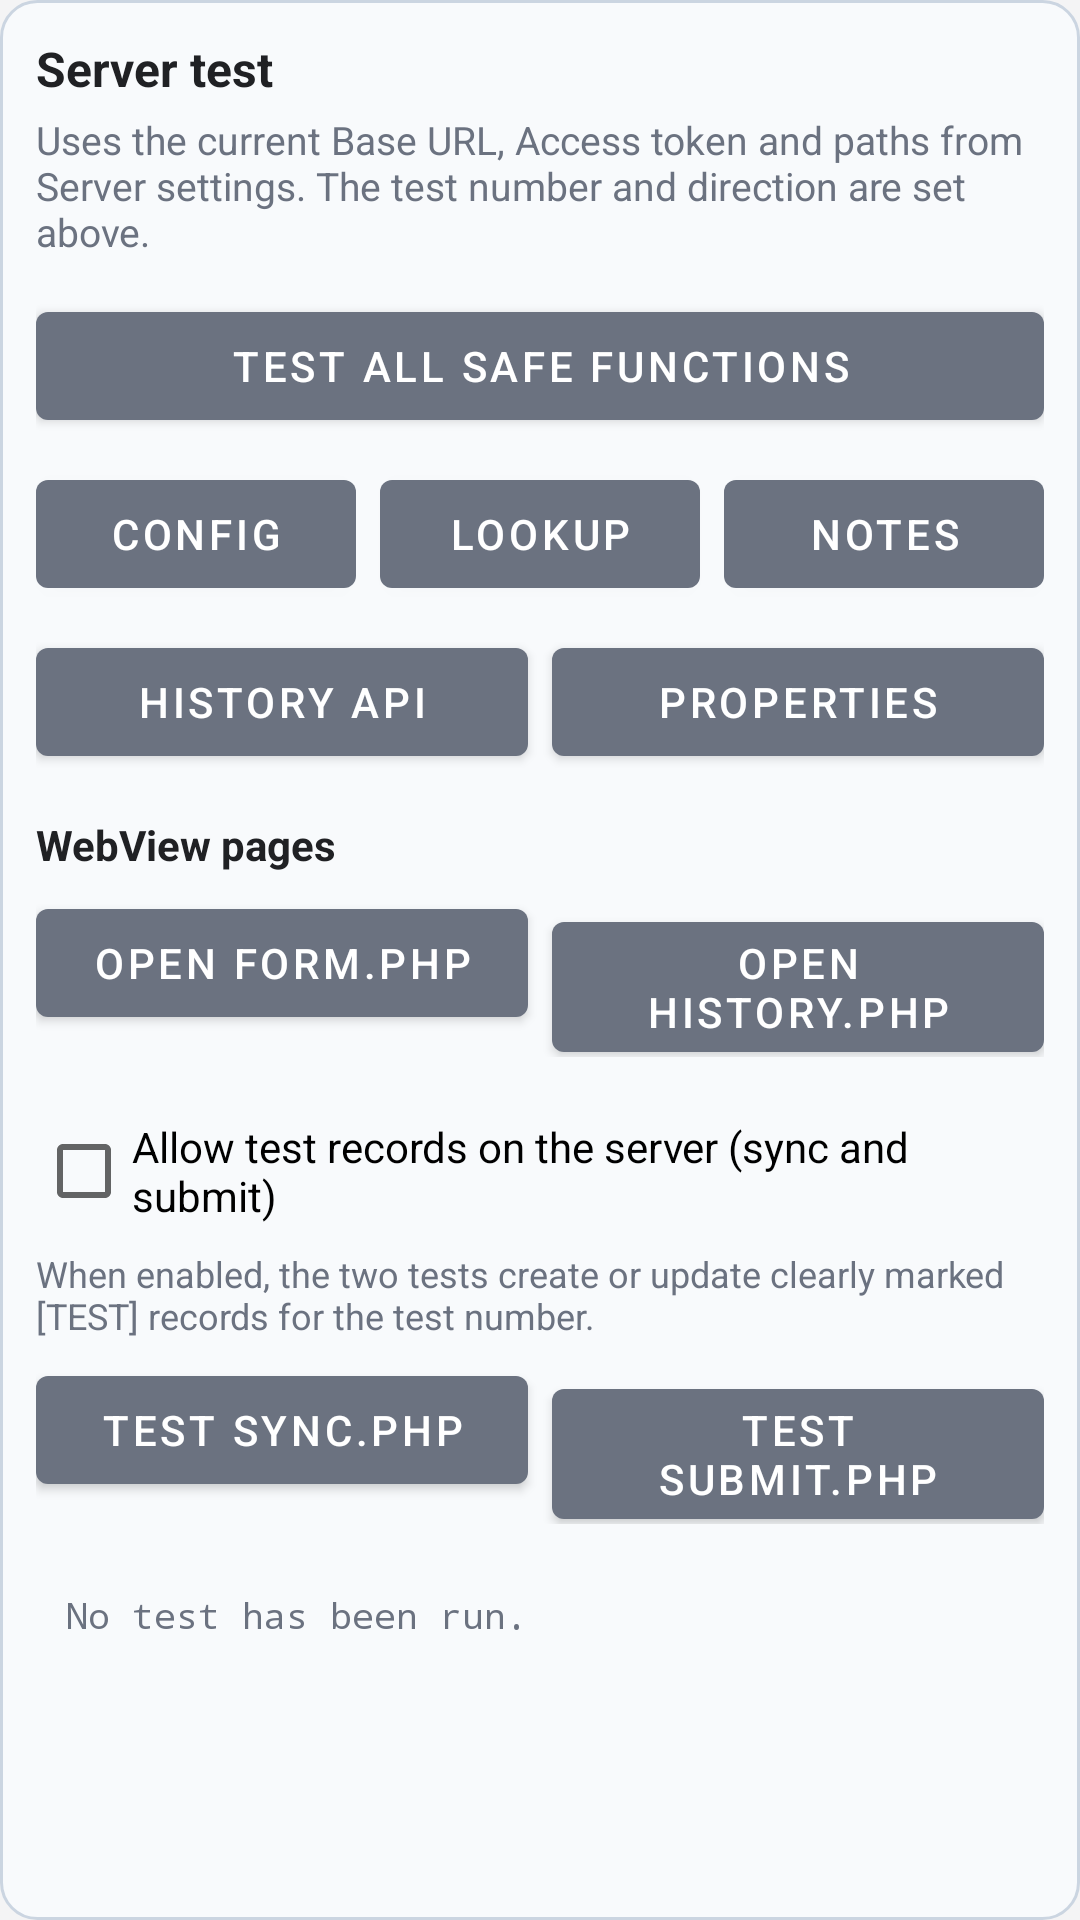

Write the Android layout XML for this screen, with the resource values it uses.
<!-- AndroidManifest.xml: application theme Theme.CallLog -->
<!-- res/layout/section_server_tests.xml -->
<?xml version="1.0" encoding="utf-8"?>
<LinearLayout xmlns:android="http://schemas.android.com/apk/res/android"
    android:layout_width="match_parent"
    android:layout_height="wrap_content"
    android:layout_marginTop="18dp"
    android:background="@drawable/bg_server_test_section"
    android:orientation="vertical"
    android:padding="12dp">

    <TextView
        android:layout_width="match_parent"
        android:layout_height="wrap_content"
        android:text="@string/server_test_section_title"
        android:textColor="@color/calllog_text"
        android:textSize="16sp"
        android:textStyle="bold" />

    <TextView
        android:layout_width="match_parent"
        android:layout_height="wrap_content"
        android:layout_marginTop="4dp"
        android:text="@string/server_test_section_description"
        android:textColor="@color/calllog_muted_text"
        android:textSize="13sp" />

    <com.google.android.material.button.MaterialButton
        android:id="@+id/testServerAllButton"
        android:layout_width="match_parent"
        android:layout_height="wrap_content"
        android:layout_marginTop="12dp"
        android:text="@string/server_test_all_safe" />

    <LinearLayout
        android:layout_width="match_parent"
        android:layout_height="wrap_content"
        android:layout_marginTop="8dp"
        android:orientation="horizontal">

        <com.google.android.material.button.MaterialButton
            android:id="@+id/testServerConfigButton"
            android:layout_width="0dp"
            android:layout_height="wrap_content"
            android:layout_weight="1"
            android:text="Config" />

        <com.google.android.material.button.MaterialButton
            android:id="@+id/testServerLookupButton"
            android:layout_width="0dp"
            android:layout_height="wrap_content"
            android:layout_marginStart="8dp"
            android:layout_weight="1"
            android:text="Lookup" />

        <com.google.android.material.button.MaterialButton
            android:id="@+id/testServerNotesButton"
            android:layout_width="0dp"
            android:layout_height="wrap_content"
            android:layout_marginStart="8dp"
            android:layout_weight="1"
            android:text="@string/server_test_notes" />
    </LinearLayout>

    <LinearLayout
        android:layout_width="match_parent"
        android:layout_height="wrap_content"
        android:layout_marginTop="8dp"
        android:orientation="horizontal">

        <com.google.android.material.button.MaterialButton
            android:id="@+id/testServerHistoryLookupButton"
            android:layout_width="0dp"
            android:layout_height="wrap_content"
            android:layout_weight="1"
            android:text="History API" />

        <com.google.android.material.button.MaterialButton
            android:id="@+id/testServerPropertySearchButton"
            android:layout_width="0dp"
            android:layout_height="wrap_content"
            android:layout_marginStart="8dp"
            android:layout_weight="1"
            android:text="@string/server_test_properties" />
    </LinearLayout>

    <TextView
        android:layout_width="match_parent"
        android:layout_height="wrap_content"
        android:layout_marginTop="14dp"
        android:text="@string/server_test_webview_pages"
        android:textColor="@color/calllog_text"
        android:textSize="14sp"
        android:textStyle="bold" />

    <LinearLayout
        android:layout_width="match_parent"
        android:layout_height="wrap_content"
        android:layout_marginTop="6dp"
        android:orientation="horizontal">

        <com.google.android.material.button.MaterialButton
            android:id="@+id/testServerFormButton"
            android:layout_width="0dp"
            android:layout_height="wrap_content"
            android:layout_weight="1"
            android:text="@string/server_test_open_form_button" />

        <com.google.android.material.button.MaterialButton
            android:id="@+id/testServerHistoryButton"
            android:layout_width="0dp"
            android:layout_height="wrap_content"
            android:layout_marginStart="8dp"
            android:layout_weight="1"
            android:text="@string/server_test_open_history_button" />
    </LinearLayout>

    <CheckBox
        android:id="@+id/allowServerWriteTestsCheckBox"
        android:layout_width="match_parent"
        android:layout_height="wrap_content"
        android:layout_marginTop="14dp"
        android:text="@string/server_test_allow_writes" />

    <TextView
        android:layout_width="match_parent"
        android:layout_height="wrap_content"
        android:layout_marginTop="2dp"
        android:text="@string/server_test_allow_writes_description"
        android:textColor="@color/calllog_muted_text"
        android:textSize="12sp" />

    <LinearLayout
        android:layout_width="match_parent"
        android:layout_height="wrap_content"
        android:layout_marginTop="6dp"
        android:orientation="horizontal">

        <com.google.android.material.button.MaterialButton
            android:id="@+id/testServerSyncButton"
            android:layout_width="0dp"
            android:layout_height="wrap_content"
            android:layout_weight="1"
            android:text="@string/server_test_sync_button" />

        <com.google.android.material.button.MaterialButton
            android:id="@+id/testServerSubmitButton"
            android:layout_width="0dp"
            android:layout_height="wrap_content"
            android:layout_marginStart="8dp"
            android:layout_weight="1"
            android:text="@string/server_test_submit_button" />
    </LinearLayout>

    <TextView
        android:id="@+id/serverTestResultsText"
        android:layout_width="match_parent"
        android:layout_height="wrap_content"
        android:layout_marginTop="12dp"
        android:background="@drawable/bg_server_test_results"
        android:fontFamily="monospace"
        android:padding="10dp"
        android:text="@string/server_test_no_run"
        android:textColor="@color/calllog_muted_text"
        android:textIsSelectable="true"
        android:textSize="12sp" />
</LinearLayout>
<!-- resources referenced by this layout -->
<resources>
  <color name="calllog_muted_text">#6B7280</color>
  <color name="calllog_text">#202124</color>
  <!-- drawable bg_server_test_section (drawable) -->
  <?xml version="1.0" encoding="utf-8"?>
  <shape xmlns:android="http://schemas.android.com/apk/res/android" android:shape="rectangle">
      <solid android:color="#F8FAFC" />
      <corners android:radius="12dp" />
      <stroke android:width="1dp" android:color="#CBD5E1" />
  </shape>
  <string name="server_test_all_safe">Test all safe functions</string>
  <string name="server_test_allow_writes">Allow test records on the server (sync and submit)</string>
  <string name="server_test_allow_writes_description">When enabled, the two tests create or update clearly marked [TEST] records for the test number.</string>
  <string name="server_test_no_run">No test has been run.</string>
  <string name="server_test_notes">Notes</string>
  <string name="server_test_open_form_button">Open form.php</string>
  <string name="server_test_open_history_button">Open history.php</string>
  <string name="server_test_properties">Properties</string>
  <string name="server_test_section_description">Uses the current Base URL, Access token and paths from Server settings. The test number and direction are set above.</string>
  <string name="server_test_section_title">Server test</string>
  <string name="server_test_submit_button">Test submit.php</string>
  <string name="server_test_sync_button">Test sync.php</string>
  <string name="server_test_webview_pages">WebView pages</string>
  <style name="Theme.CallLog" parent="Theme.MaterialComponents.DayNight.NoActionBar">
          <item name="colorPrimary">@color/calllog_accent</item>
          <item name="colorPrimaryVariant">@color/calllog_accent</item>
          <item name="colorSecondary">@color/calllog_accent</item>
          <item name="android:statusBarColor">@android:color/transparent</item>
          <item name="android:navigationBarColor">@color/calllog_bg</item>
          <item name="android:windowBackground">@color/calllog_bg</item>
          <item name="colorSurface">@color/calllog_surface</item>
          <item name="colorOnSurface">@color/calllog_text</item>
          <item name="colorOnPrimary">@android:color/white</item>
          <item name="android:windowLightStatusBar">true</item>
      </style>
  <color name="calllog_accent">#6B7280</color>
  <color name="calllog_bg">#F4F4F5</color>
  <color name="calllog_surface">#FFFFFF</color>
</resources>
